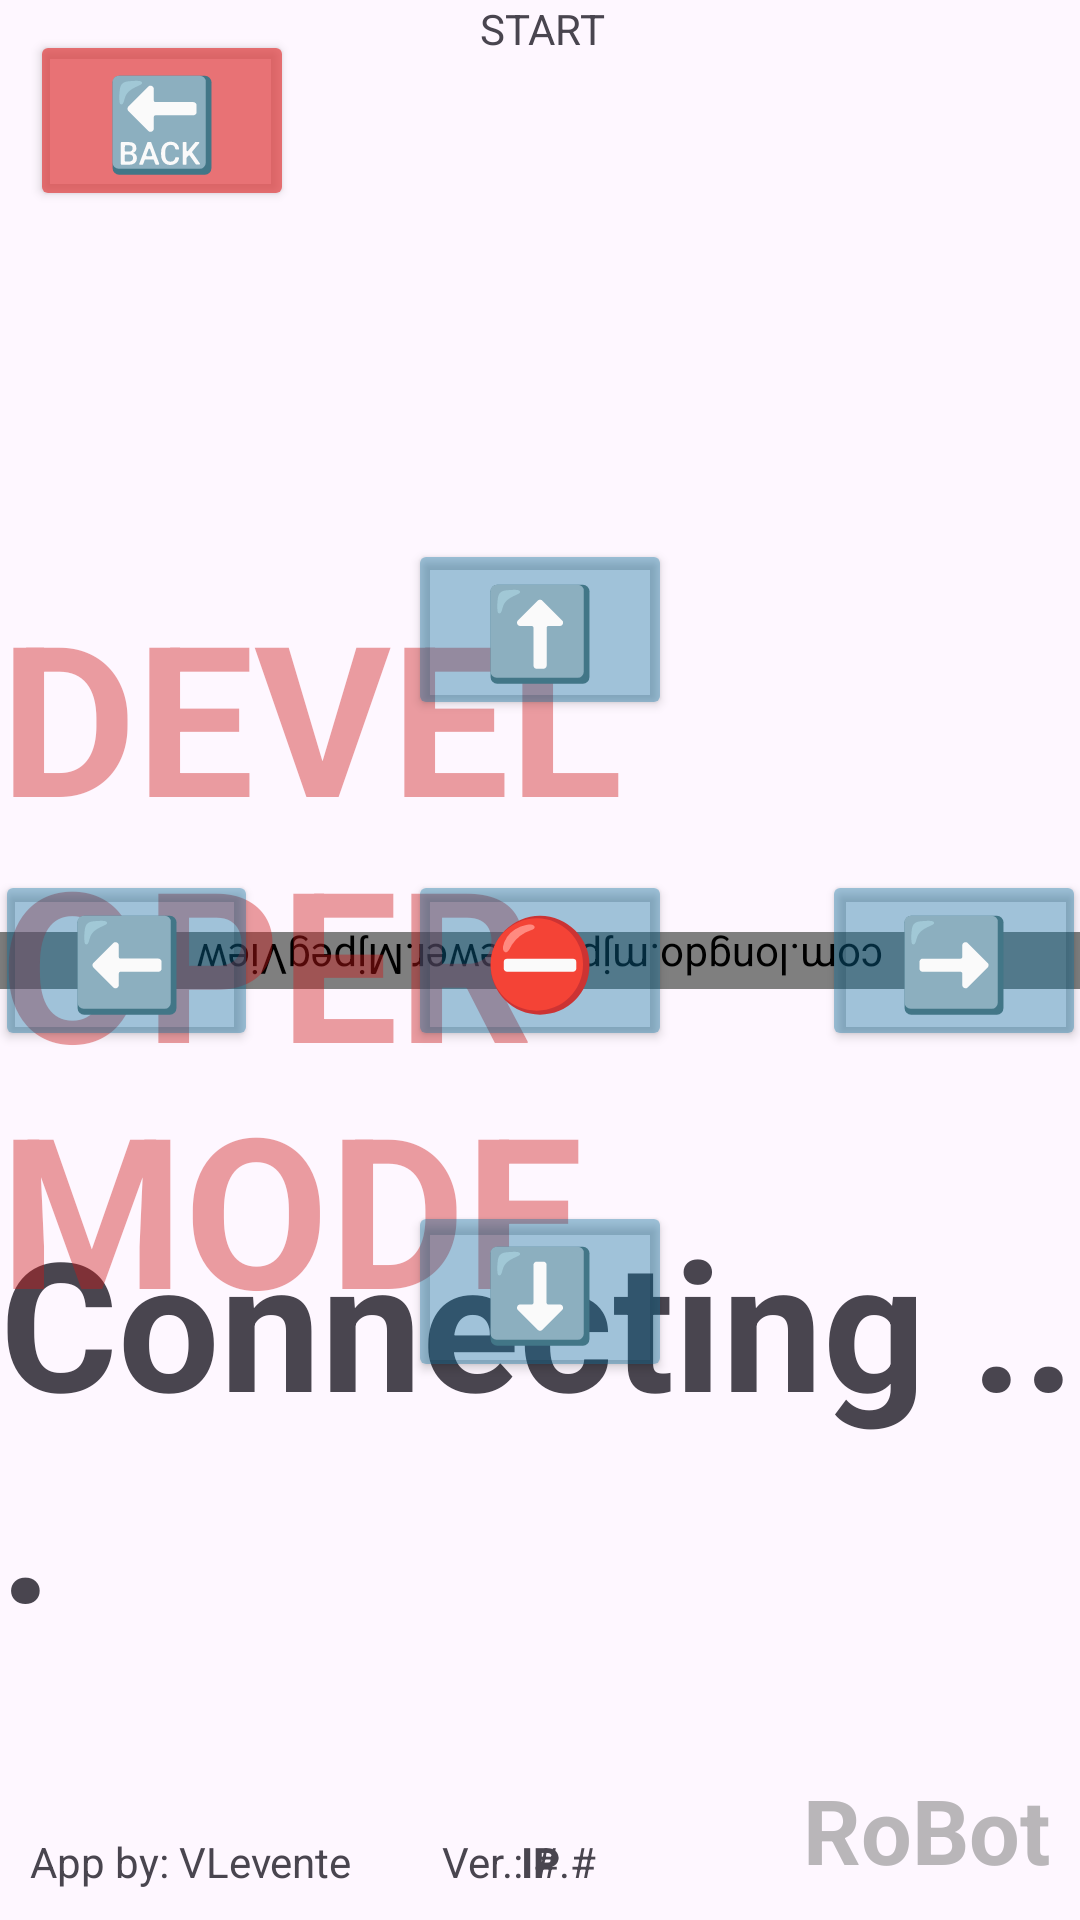

Layout XML and referenced resources for this Android screen:
<!-- AndroidManifest.xml: application theme Theme.RoBotController -->
<!-- res/layout/activity_button_control.xml -->
<?xml version="1.0" encoding="utf-8"?>
<androidx.constraintlayout.widget.ConstraintLayout xmlns:android="http://schemas.android.com/apk/res/android"
    xmlns:app="http://schemas.android.com/apk/res-auto"
    xmlns:tools="http://schemas.android.com/tools"
    android:layout_width="match_parent"
    android:layout_height="match_parent"
    tools:context=".ButtonControl">

    <TextView
        android:id="@+id/connectingtext"
        android:layout_width="wrap_content"
        android:layout_height="wrap_content"
        android:text="Connecting ..."
        android:textSize="60sp"
        android:textStyle="bold"
        app:layout_constraintBottom_toBottomOf="parent"
        app:layout_constraintEnd_toEndOf="parent"
        app:layout_constraintStart_toStartOf="parent"
        app:layout_constraintTop_toTopOf="@+id/stream" />

    <com.longdo.mjpegviewer.MjpegView
        android:id="@+id/stream"
        android:layout_width="match_parent"
        android:layout_height="wrap_content"
        android:rotation="180"
        app:layout_constraintBottom_toBottomOf="parent"
        app:layout_constraintEnd_toEndOf="parent"
        app:layout_constraintStart_toStartOf="parent"
        app:layout_constraintTop_toTopOf="parent" />














    <TextView
        android:id="@+id/devmodetext"
        android:layout_width="wrap_content"
        android:layout_height="wrap_content"
        android:text="DEVELOPER MODE"
        android:textColor="#68CD1515"
        android:textSize="70sp"
        android:textStyle="bold"
        app:layout_constraintBottom_toBottomOf="parent"
        app:layout_constraintEnd_toEndOf="parent"
        app:layout_constraintHorizontal_bias="0.496"
        app:layout_constraintStart_toStartOf="@+id/stream"
        app:layout_constraintTop_toTopOf="parent" />

    <TextView
        android:id="@+id/streamPlaceholder"
        android:layout_width="wrap_content"
        android:layout_height="wrap_content"
        android:layout_marginEnd="10dp"
        android:layout_marginBottom="10dp"
        android:text="RoBot"
        android:textColor="#9F8F8F8F"
        android:textSize="30sp"
        android:textStyle="bold"
        app:layout_constraintBottom_toBottomOf="parent"
        app:layout_constraintEnd_toEndOf="parent" />

    <TextView
        android:id="@+id/coderName"
        android:layout_width="wrap_content"
        android:layout_height="wrap_content"
        android:layout_marginStart="10dp"
        android:layout_marginBottom="10dp"
        android:text="App by: VLevente"
        app:layout_constraintBottom_toBottomOf="parent"
        app:layout_constraintStart_toStartOf="parent" />

    <TextView
        android:id="@+id/version"
        android:layout_width="wrap_content"
        android:layout_height="wrap_content"
        android:layout_marginStart="30dp"
        android:layout_marginBottom="10dp"
        android:text="Ver.: #.#"
        app:layout_constraintBottom_toBottomOf="parent"
        app:layout_constraintStart_toEndOf="@+id/coderName" />

    <Button
        android:id="@+id/backBtn"
        android:layout_width="wrap_content"
        android:layout_height="wrap_content"
        android:layout_marginStart="10dp"
        android:layout_marginTop="10dp"
        android:backgroundTint="#B5E13D3D"
        android:text="🔙"
        android:textSize="30sp"
        app:layout_constraintStart_toStartOf="parent"
        app:layout_constraintTop_toTopOf="parent" />

    <Button
        android:id="@+id/forward"
        android:layout_width="wrap_content"
        android:layout_height="wrap_content"
        android:layout_marginBottom="50dp"
        android:backgroundTint="#630C6F9E"
        android:onClick="move"
        android:text="⬆️"
        android:textSize="30sp"
        app:layout_constraintBottom_toTopOf="@+id/stop"
        app:layout_constraintEnd_toEndOf="parent"
        app:layout_constraintStart_toStartOf="parent" />

    <Button
        android:id="@+id/reverse"
        android:layout_width="wrap_content"
        android:layout_height="wrap_content"
        android:layout_marginTop="50dp"
        android:backgroundTint="#630C6F9E"
        android:onClick="move"
        android:text="⬇️"
        android:textSize="30sp"
        app:layout_constraintEnd_toEndOf="parent"
        app:layout_constraintStart_toStartOf="parent"
        app:layout_constraintTop_toBottomOf="@+id/stop" />

    <Button
        android:id="@+id/left"
        android:layout_width="wrap_content"
        android:layout_height="wrap_content"
        android:layout_marginEnd="50dp"
        android:backgroundTint="#630C6F9E"
        android:onClick="move"
        android:text="⬅️"
        android:textSize="30sp"
        app:layout_constraintBottom_toBottomOf="parent"
        app:layout_constraintEnd_toStartOf="@+id/stop"
        app:layout_constraintTop_toTopOf="parent" />

    <Button
        android:id="@+id/right"
        android:layout_width="wrap_content"
        android:layout_height="wrap_content"
        android:layout_marginStart="50dp"
        android:backgroundTint="#630C6F9E"
        android:onClick="move"
        android:text="➡️"
        android:textSize="30sp"
        app:layout_constraintBottom_toBottomOf="parent"
        app:layout_constraintStart_toEndOf="@+id/stop"
        app:layout_constraintTop_toTopOf="parent" />

    <Button
        android:id="@+id/stop"
        android:layout_width="wrap_content"
        android:layout_height="wrap_content"
        android:backgroundTint="#630C6F9E"
        android:onClick="move"
        android:text="⛔"
        android:textSize="30sp"
        app:layout_constraintBottom_toBottomOf="parent"
        app:layout_constraintEnd_toEndOf="parent"
        app:layout_constraintStart_toStartOf="parent"
        app:layout_constraintTop_toTopOf="parent" />

    <ScrollView
        android:id="@+id/scrollview"
        android:layout_width="200dp"
        android:layout_height="wrap_content"
        app:layout_constraintEnd_toEndOf="parent"
        app:layout_constraintTop_toTopOf="parent">

        <LinearLayout
            android:id="@+id/scrolllinearlayout"
            android:layout_width="match_parent"
            android:layout_height="wrap_content"
            android:orientation="vertical">

            <TextView
                android:id="@+id/textView2"
                android:layout_width="match_parent"
                android:layout_height="wrap_content"
                android:text="START" />
        </LinearLayout>
    </ScrollView>

    <TextView
        android:id="@+id/robotIP"
        android:layout_width="wrap_content"
        android:layout_height="wrap_content"
        android:layout_marginBottom="10dp"
        android:text="IP"
        android:textStyle="bold"
        app:layout_constraintBottom_toBottomOf="parent"
        app:layout_constraintEnd_toEndOf="parent"
        app:layout_constraintStart_toStartOf="parent" />

</androidx.constraintlayout.widget.ConstraintLayout>
<!-- resources referenced by this layout -->
<resources>
  <style name="Theme.RoBotController" parent="Base.Theme.RoBotController" />
  <style name="Base.Theme.RoBotController" parent="Theme.Material3.DayNight.NoActionBar">
          
          
      </style>
</resources>
